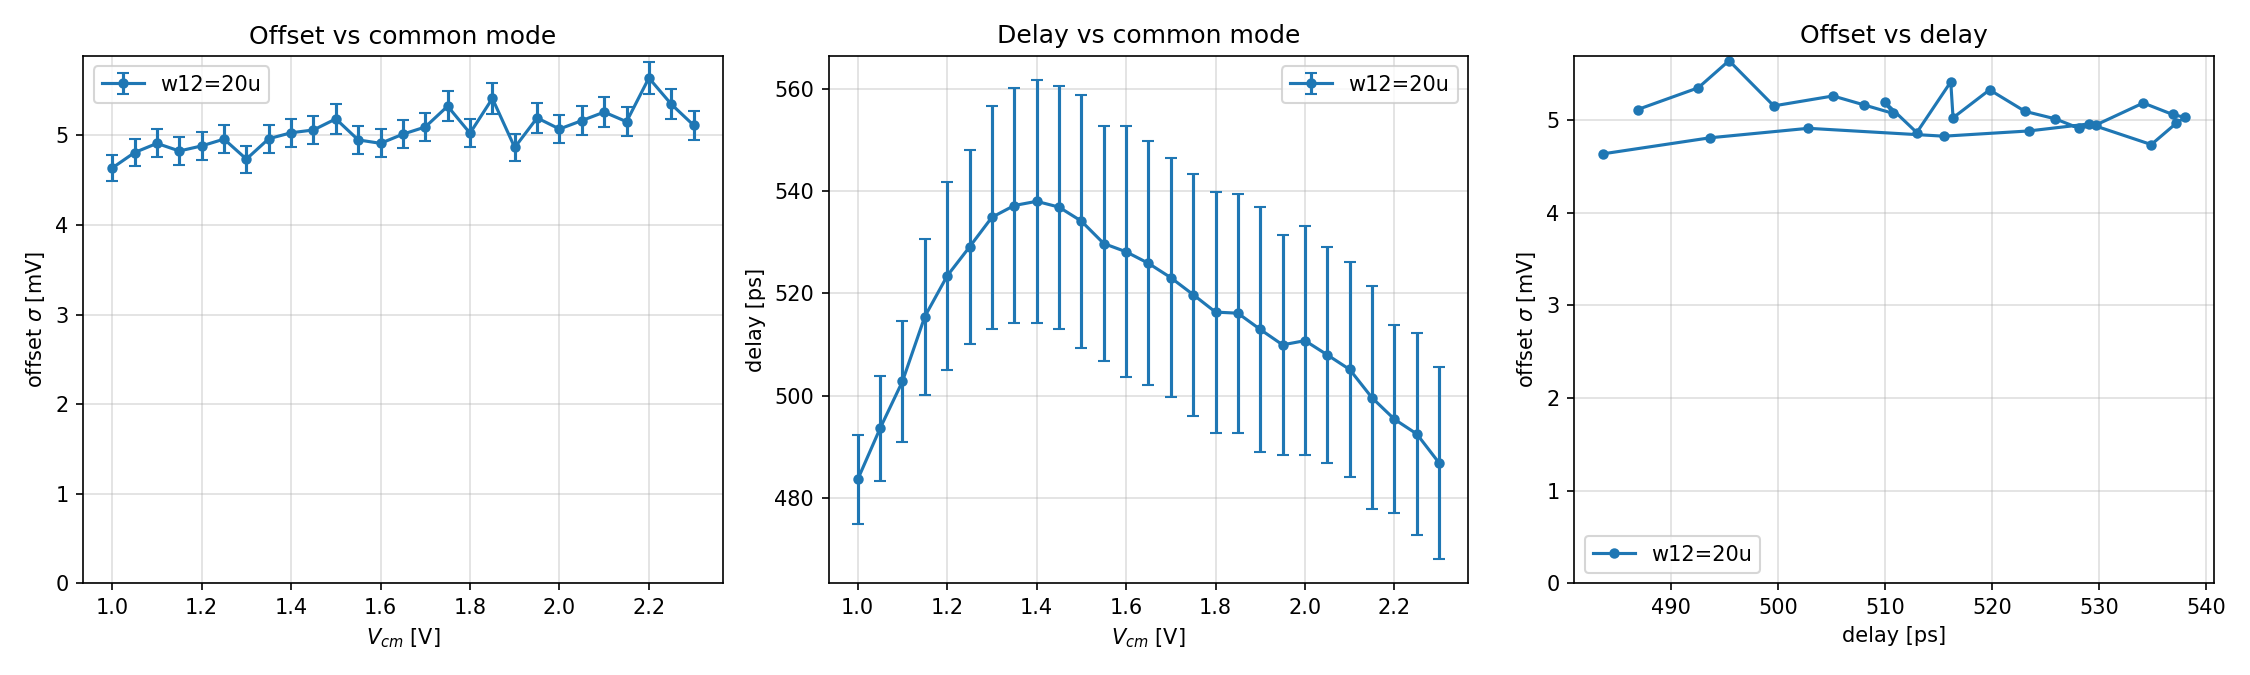

The table this chart was drawn from, first rows:
label, vcm_V, sigma_mV, sigma_err_mV, delay_ps, delay_sigma_ps
w12=20u, 1.000, 4.636, 0.1467, 483.7, 8.70
w12=20u, 1.050, 4.809, 0.1522, 493.6, 10.29
w12=20u, 1.100, 4.911, 0.1554, 502.8, 11.85
w12=20u, 1.150, 4.826, 0.1528, 515.5, 15.23
w12=20u, 1.200, 4.882, 0.1545, 523.4, 18.36
w12=20u, 1.250, 4.958, 0.1570, 529.1, 19.00
w12=20u, 1.300, 4.735, 0.1499, 534.9, 21.72
w12=20u, 1.350, 4.963, 0.1571, 537.2, 22.86
w12=20u, 1.400, 5.029, 0.1592, 538, 23.70
w12=20u, 1.450, 5.06, 0.1602, 536.9, 23.74
w12=20u, 1.500, 5.184, 0.1641, 534.1, 24.72
w12=20u, 1.550, 4.949, 0.1567, 529.7, 22.93
w12=20u, 1.600, 4.911, 0.1555, 528.1, 24.47
w12=20u, 1.650, 5.013, 0.1587, 525.9, 23.81
w12=20u, 1.700, 5.094, 0.1612, 523.1, 23.32
w12=20u, 1.750, 5.326, 0.1686, 519.8, 23.64
w12=20u, 1.800, 5.024, 0.1590, 516.3, 23.52
w12=20u, 1.850, 5.412, 0.1713, 516.1, 23.36
w12=20u, 1.900, 4.865, 0.1540, 513, 23.96
w12=20u, 1.950, 5.195, 0.1645, 509.9, 21.48
w12=20u, 2.000, 5.071, 0.1605, 510.8, 22.30
w12=20u, 2.050, 5.165, 0.1635, 508, 21.05
w12=20u, 2.100, 5.26, 0.1665, 505.1, 20.98
w12=20u, 2.150, 5.153, 0.1631, 499.6, 21.75
w12=20u, 2.200, 5.641, 0.1786, 495.4, 18.38
w12=20u, 2.250, 5.348, 0.1693, 492.6, 19.70
w12=20u, 2.300, 5.113, 0.1618, 486.9, 18.83
